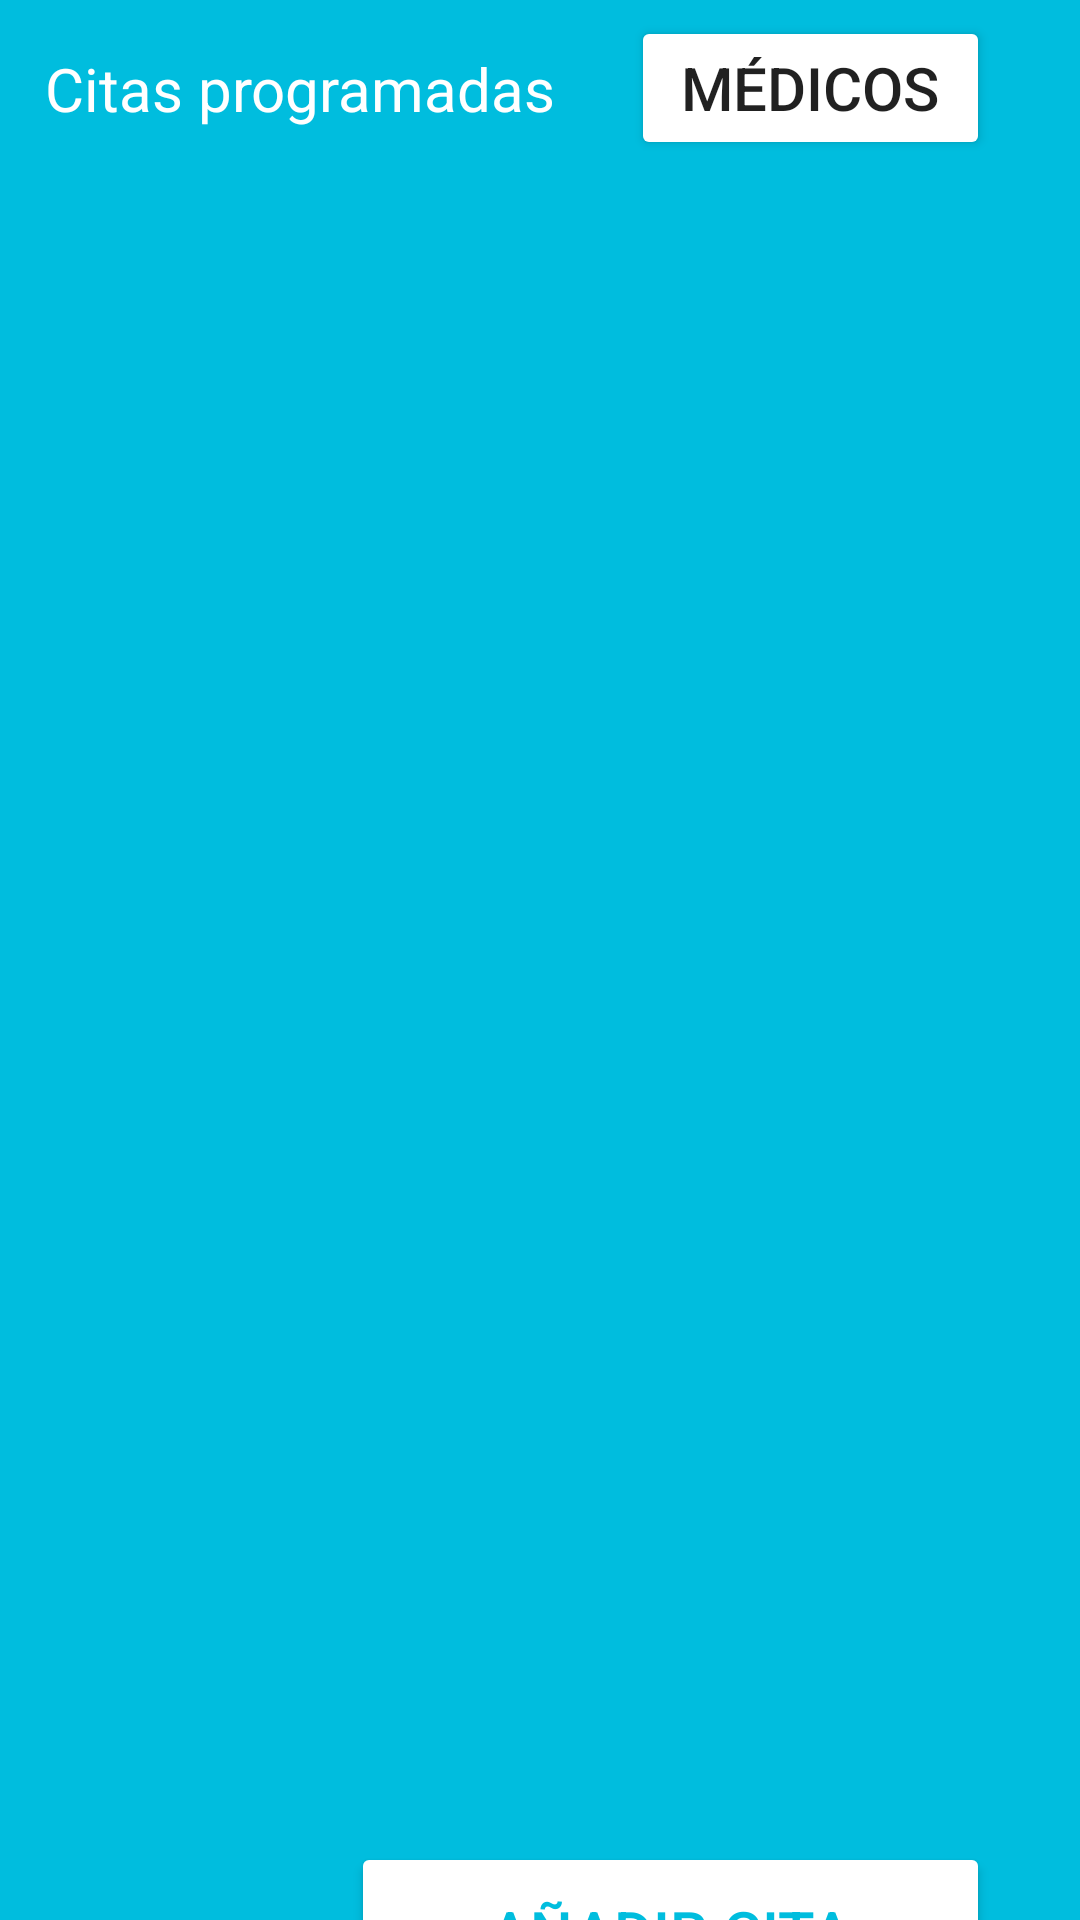

This screen was rendered from an Android layout file. Write that file and the resources it references.
<!-- AndroidManifest.xml: application theme Theme.MiLogin -->
<!-- res/layout/fragment_citas.xml -->
<?xml version="1.0" encoding="utf-8"?>
<FrameLayout xmlns:android="http://schemas.android.com/apk/res/android"
    xmlns:app="http://schemas.android.com/apk/res-auto"
    xmlns:tools="http://schemas.android.com/tools"
    android:layout_width="match_parent"
    android:layout_height="match_parent"
    android:background="@color/fondoAzul"
    tools:context=".FragmentosPP.CitasFragment">

    <LinearLayout
        android:layout_width="match_parent"
        android:layout_height="match_parent"
        android:orientation="vertical">

        <LinearLayout
            android:layout_width="match_parent"
            android:layout_height="59dp"
            android:orientation="horizontal">

            <TextView
                android:id="@+id/textView31"
                android:layout_width="wrap_content"
                android:layout_height="wrap_content"
                android:layout_gravity="center_vertical"
                android:layout_marginStart="15sp"
                android:layout_marginEnd="10sp"
                android:text="Citas programadas"
                android:textColor="@color/white"
                android:textSize="20sp" />

            <Button
                android:id="@+id/bVerMedicos"
                android:layout_width="wrap_content"
                android:layout_height="wrap_content"
                android:layout_gravity="center_vertical"
                android:layout_marginStart="15sp"
                android:layout_marginEnd="30sp"
                android:layout_weight="1"
                android:backgroundTint="@color/white"
                android:text="Médicos"
                android:textSize="20sp" />
        </LinearLayout>

        <androidx.recyclerview.widget.RecyclerView
            android:id="@+id/recyclerView"
            android:layout_width="match_parent"
            android:layout_height="535dp"
            android:layout_marginStart="7sp"

            android:layout_marginTop="10sp"
            android:layout_marginEnd="10sp"
            android:scrollbars="vertical"
            app:layoutManager="androidx.recyclerview.widget.LinearLayoutManager">

        </androidx.recyclerview.widget.RecyclerView>

        <Button
            android:id="@+id/botonAnadirMedicoFragment"
            android:layout_width="213dp"
            android:layout_height="60sp"
            android:layout_gravity="right"
            android:layout_marginTop="10sp"
            android:layout_marginEnd="30sp"
            android:backgroundTint="@color/white"
            android:gravity="center"
            android:text="Añadir cita"
            android:textColor="@color/fondoAzul"
            android:textSize="20sp"
            app:cornerRadius="130dp"
            tools:ignore="TouchTargetSizeCheck" />

    </LinearLayout>
</FrameLayout>
<!-- resources referenced by this layout -->
<resources>
  <color name="fondoAzul">#FF00BDDE</color>
  <color name="white">#FFFFFFFF</color>
  <style name="Theme.MiLogin" parent="Theme.MaterialComponents.DayNight.DarkActionBar">
          
          <item name="colorPrimary">@color/fondoAzul</item>
          <item name="colorPrimaryVariant">@color/fondoAzul</item>
          <item name="colorOnPrimary">@color/fondoAzul</item>
          
          <item name="colorSecondary">@color/teal_200</item>
          <item name="colorSecondaryVariant">@color/teal_700</item>
          <item name="colorOnSecondary">@color/fondoAzul</item>
          
          <item name="android:statusBarColor">?attr/colorPrimaryVariant</item>
          
      </style>
  <color name="teal_200">#FF03DAC5</color>
  <color name="teal_700">#FF018786</color>
</resources>
